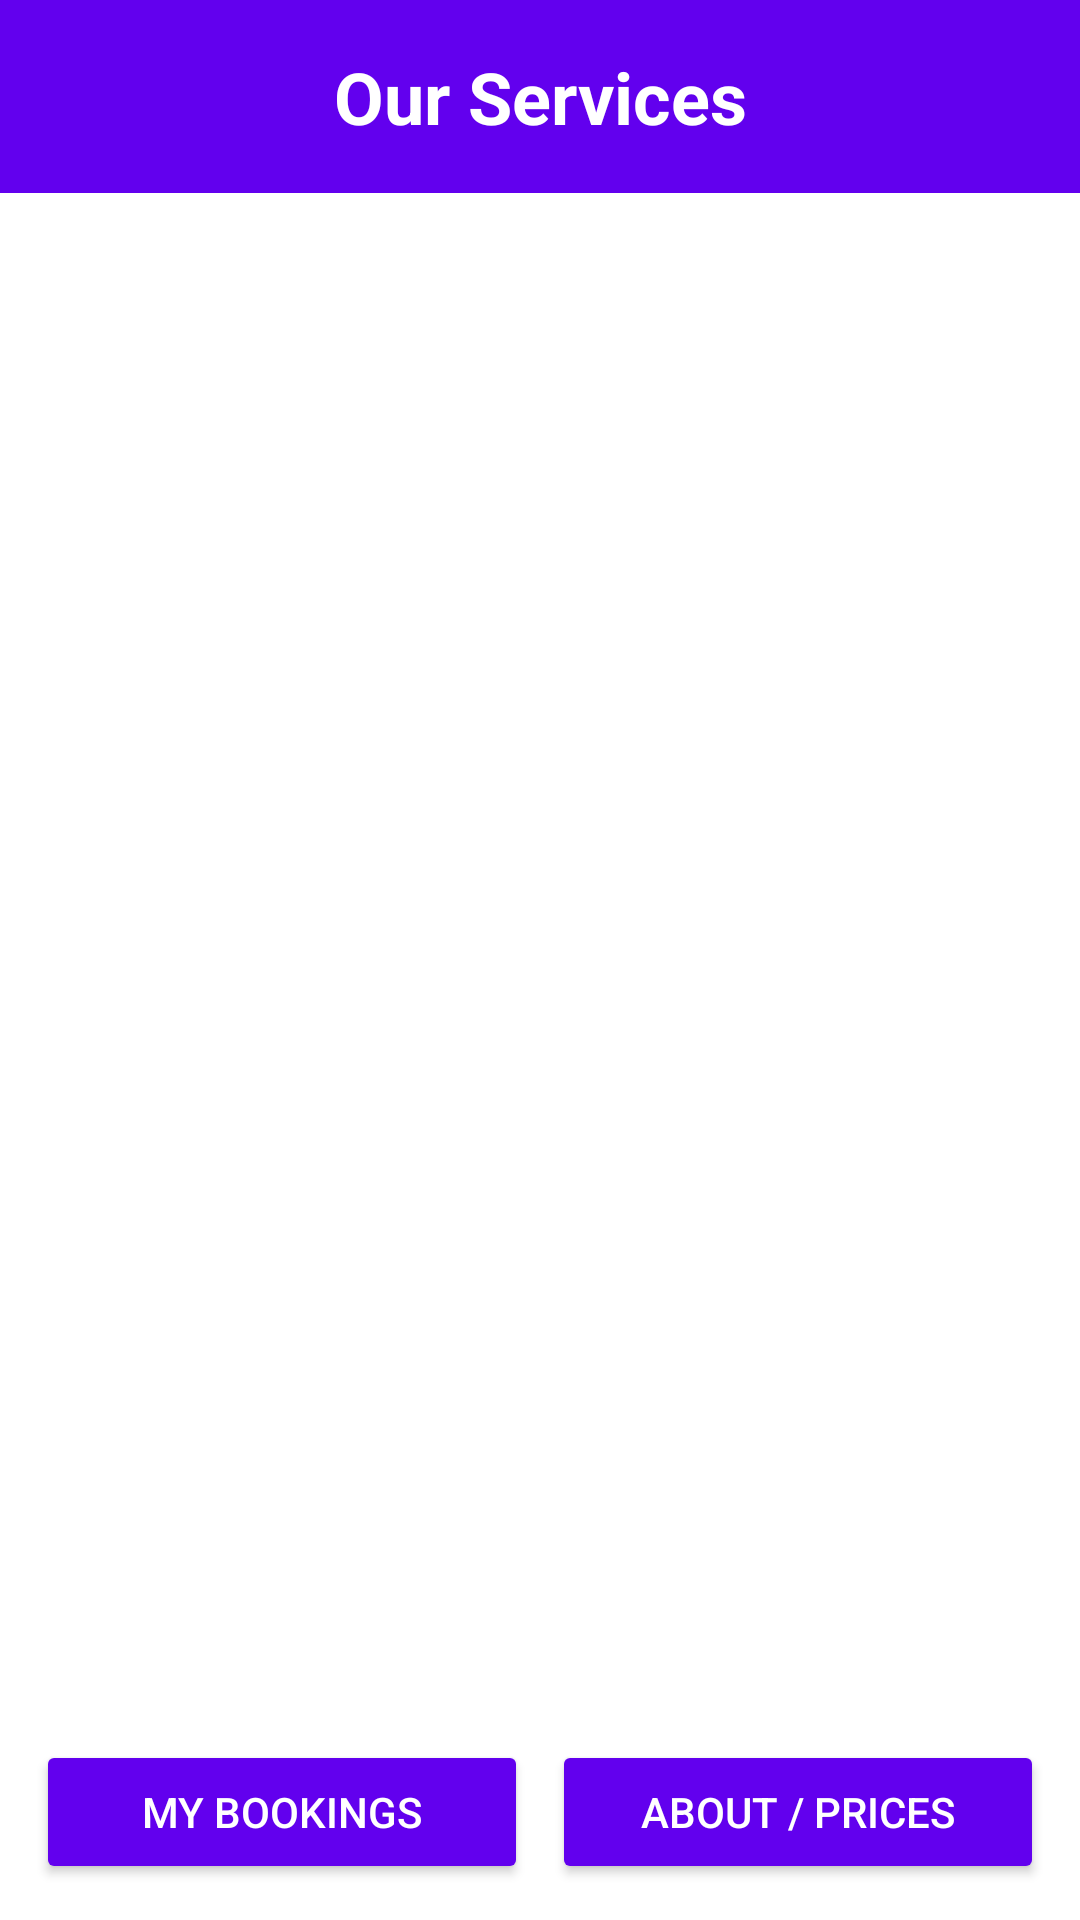

Layout XML and referenced resources for this Android screen:
<!-- AndroidManifest.xml: application theme Theme.BeautyTimes -->
<!-- res/layout/activity_main.xml -->
<?xml version="1.0" encoding="utf-8"?>
<LinearLayout xmlns:android="http://schemas.android.com/apk/res/android"
    android:layout_width="match_parent"
    android:layout_height="match_parent"
    android:orientation="vertical"
    android:background="@android:color/white">

    
    <TextView
        android:layout_width="match_parent"
        android:layout_height="wrap_content"
        android:text="Our Services"
        android:textSize="24sp"
        android:textStyle="bold"
        android:gravity="center"
        android:padding="16dp"
        android:background="#FF6200EE"
        android:textColor="@android:color/white" />

    
    <androidx.recyclerview.widget.RecyclerView
        android:id="@+id/rvServices"
        android:layout_width="match_parent"
        android:layout_height="0dp"
        android:layout_weight="1"
        android:background="@android:color/white"
        android:padding="16dp" />

    
    <LinearLayout
        android:layout_width="match_parent"
        android:layout_height="wrap_content"
        android:orientation="horizontal"
        android:padding="8dp">

        <Button
            android:id="@+id/btnMyBookings"
            android:layout_width="0dp"
            android:layout_height="wrap_content"
            android:layout_weight="1"
            android:layout_margin="4dp"
            android:text="MY BOOKINGS"
            android:backgroundTint="#FF6200EE"
            android:textColor="@android:color/white" />

        <Button
            android:id="@+id/btnAbout"
            android:layout_width="0dp"
            android:layout_height="wrap_content"
            android:layout_weight="1"
            android:layout_margin="4dp"
            android:text="ABOUT / PRICES"
            android:backgroundTint="#FF6200EE"
            android:textColor="@android:color/white" />

    </LinearLayout>

</LinearLayout>
<!-- resources referenced by this layout -->
<resources>
  <style name="Theme.BeautyTimes" parent="Theme.MaterialComponents.Light.NoActionBar">
          <item name="colorPrimary">@color/brand_primary</item>
          <item name="colorPrimaryVariant">@color/brand_primary_container</item>
          <item name="colorOnPrimary">@color/brand_on_primary</item>
  
          <item name="colorSecondary">@color/brand_secondary</item>
  
          <item name="android:colorBackground">@color/brand_surface</item>
          <item name="android:textColor">@color/brand_on_surface</item>
  
          
          <item name="shapeAppearanceSmallComponent">@style/ShapeAppearance.MediumRound</item>
          <item name="shapeAppearanceMediumComponent">@style/ShapeAppearance.MediumRound</item>
          <item name="shapeAppearanceLargeComponent">@style/ShapeAppearance.LargeRound</item>
      </style>
  <color name="brand_primary">#6200EE</color>
  <color name="brand_primary_container">#ECE6FF</color>
  <color name="brand_on_primary">#FFFFFF</color>
  <color name="brand_secondary">#03DAC6</color>
  <color name="brand_surface">#FFFFFF</color>
  <color name="brand_on_surface">#000000</color>
  <style name="ShapeAppearance.MediumRound" parent="">
          <item name="cornerFamily">rounded</item>
          <item name="cornerSize">16dp</item>
      </style>
  <style name="ShapeAppearance.LargeRound" parent="">
          <item name="cornerFamily">rounded</item>
          <item name="cornerSize">24dp</item>
      </style>
</resources>
